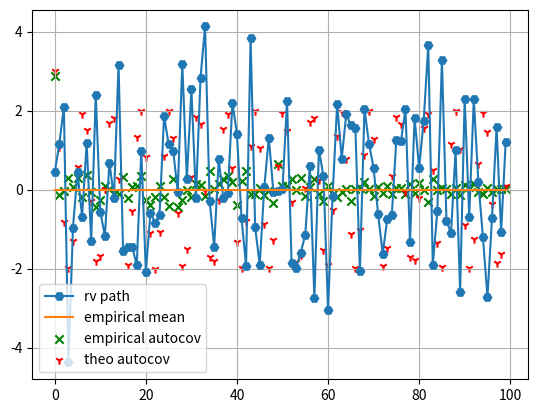

This figure's Python source: (Note: this script raises an exception after producing the figure.)
import numpy as np
import matplotlib.pyplot as plt

#Defining the factors of the random variables
LENGHT = 100
K = 100
mean = 0
sigma = 1
a = 1
b = 1
A0 = 2
lambda0 = 1

#This here is the white noise variable, defined in the first session TP
def white_nosie(number_var):
    return np.random.normal(mean,sigma, number_var)

##This here is the second random Variable, defined in the first session TP
##X_t = a +bZ_t-1 + Z_t
def sum_white_noise(number_variable):
    X = white_nosie(number_variable)
    X_1 = white_nosie(number_var=1)
    X_rounded = np.roll(X,1)
    X_rounded = a + b*X + X_rounded
    X_rounded[0] = a + b*X[0] + X_1[0]  
    return X_rounded

#This one computes the sum of the random variables multiplied by 2 to the power of the variable's indexc
def geometric_white_noise(number_variables):
    X = white_nosie(number_variables+K) # generate a white noise 
    summed_variables = np.zeros(number_variables) # generate array of zeros with the same size of random variable
    # Sum on all of the number of random varibales
    for j in range(number_variables):
        #This index is exactly the random variable defines in the last TP's question

        ##Fixed j => k and it should work now
        summed_variables[j] = np.sum((2**-k)*X[j-k+K] for k in range(K+1))
    return summed_variables + a 


##This one is to compute the Random Variable with the cos and the random.uniforme variable on 0 and 2pi
def cos_noise(number_variables):
    T=np.arange(0,number_variables) # An array of the number of random variable
    return A0*np.cos(lambda0*T+np.random.uniform(0,2*np.pi,number_variables))+np.random.normal(mean,sigma,number_variables) # returns the cos function

#This function computes the imperical mean of the random variable
def empirical_mean(X):
    assert(len(X) != 0)
    return np.mean(X)

#This function computes the empirical autocovariance of The random variable
def empirical_autocovariance(X, taus, mean=0):
    N = len(X)
    X_sum = np.zeros(len(taus))
    for tau, k in enumerate(taus):
        X_shifted = X[k:N] - mean
        X_original = X[0:N-k] - mean
        X_sum[tau] = 1/N  * np.sum(X_shifted * X_original)
    return X_sum   

#This function return theoretical autocov of WN
def theoretical_autocov_WN(X):
    autocov = np.zeros_like(X)
    autocov[0] = sigma**2
    return autocov

#This one for the sum of WN
def theoretical_autocov_sum_WN(X):
    autocov = np.zeros_like(X)
    autocov = np.where((autocov == 1) | (autocov == len(X)), b**2 * sigma**2, 0)
    autocov[0] = (1+b**2)*sigma**2
    return autocov

#This one for the geometric sum of WN
def theoretical_autocov_geo_sum_WN(X):
    autocov = np.zeros_like(X)
    for j in range(len(X)):
        if abs(j) <= K:
            autocov[j] = (sigma**2)* (2**-abs(j))*((1-(1/4)**(K-j+1)))/(3/4)
        else:
            autocov[j] = 0
    return autocov

#This one for the autocov of cos
def theoretical_autocov_cos_WN(X):
    autocov = np.zeros_like(X)
    autocov[0] = sigma**2 + (1/2) * (A0**2)
    for j in range(1,len(X)):
        autocov[j] = (1/2) * (A0**2) * (np.cos(lambda0*j))
    return autocov

#These here are the random variables defined in the first TP
X_sum_WN = sum_white_noise(number_variable=LENGHT)
X_sum_geometric_WN = geometric_white_noise(number_variables=LENGHT)
X_cos_WN = cos_noise(number_variables=LENGHT)
X_WN = white_nosie(number_var=LENGHT)

#empirical means of all the previous random variables and indexes of x axis
indexes = np.arange(LENGHT)
empirical_mean_WN = empirical_mean(X_WN)

#Empirical autocov of the random variables 
empirical_autocovariance_WN = empirical_autocovariance(X_WN,taus=indexes,mean=0)
empirical_autocovariance_sum = empirical_autocovariance(X_sum_WN,mean=1, taus=indexes)
empirical_autocovariance_geo_sum = empirical_autocovariance(X_sum_geometric_WN,mean=1,taus=indexes)
empirical_autocovariance_cos = empirical_autocovariance(X_cos_WN,mean=0,taus=indexes)

#Theoretical autocov of the random variables
theoretical_autocovariance_WN = theoretical_autocov_WN(X_WN)
theoretical_autocovariance_sum = theoretical_autocov_sum_WN(X_sum_WN)
theoretical_autocovariance_geo_sum = theoretical_autocov_geo_sum_WN(X_sum_geometric_WN)
theoretical_autocovariance_cos = theoretical_autocov_cos_WN(X_cos_WN)


#List of all MSEs
MSE_WN =[]
MSE_SUM_WN = []
MSE_GEO_SUM_WN = []
MSE_COS = []

#plotting the empirical mean of various random variables 
plt.grid()
plt.plot(indexes,X_cos_WN, label='rv path', marker='H')
plt.plot(indexes,np.full_like(indexes,empirical_mean_WN), label='empirical mean')
plt.scatter(indexes,empirical_autocovariance_cos, label='empirical autocov', color='green' , marker = 'x')
plt.scatter(indexes,theoretical_autocovariance_cos,label='theo autocov', color='red', marker='1')
plt.legend()
plt.show()

#Mean square estimation
for T in [10,100,500,1000]:
    mse_wn_inter = []
    mse_sum_wn_inter = []
    mse_geo_wn_inter = []
    mse_cos_wn_inter = []
    for step in range(100):
        X_WN = white_nosie(number_var=T)
        X_sum_WN = sum_white_noise(number_variable=T)
        X_sum_geometric_WN = geometric_white_noise(number_variables=T)
        X_cos_WN = cos_noise(number_variables=T)

        theoretical_autocovariance_WN = theoretical_autocov_WN(X_WN)[0:T]
        theoretical_autocovariance_sum = theoretical_autocov_sum_WN(X_sum_WN)[0:T]
        theoretical_autocovariance_geo_sum = theoretical_autocov_geo_sum_WN(X_sum_geometric_WN)[0:T]
        theoretical_autocovariance_cos = theoretical_autocov_cos_WN(X_cos_WN)[0:T]

        empirical_autocovariance_WN = empirical_autocovariance(X_WN,taus=np.arange(T),mean=0)
        empirical_autocovariance_sum = empirical_autocovariance(X_sum_WN,mean=1, taus=np.arange(T))
        empirical_autocovariance_geo_sum = empirical_autocovariance(X_sum_geometric_WN,mean=1,taus=np.arange(T))
        empirical_autocovariance_cos = empirical_autocovariance(X_cos_WN,mean=0,taus=np.arange(T))

        mse_wn_inter.append(np.mean((theoretical_autocovariance_WN-empirical_autocovariance_WN)**2))
        mse_sum_wn_inter.append(np.mean((theoretical_autocovariance_sum-empirical_autocovariance_sum)**2))
        mse_geo_wn_inter.append(np.mean((theoretical_autocovariance_geo_sum-empirical_autocovariance_geo_sum)**2))
        mse_cos_wn_inter.append(np.mean((theoretical_autocovariance_cos-empirical_autocovariance_cos)**2))

    
    MSE_WN.append(mse_wn_inter)
    MSE_SUM_WN.append(mse_sum_wn_inter)
    MSE_GEO_SUM_WN.append(mse_geo_wn_inter)
    MSE_COS.append(mse_cos_wn_inter)

#TODO: For Cos , we have a HUGE gap BECAUSE ht e random variable is most likelt not weakly stationnary/ To prove !

#plotting the empirical mean of various random variables 
plt.grid()
plt.plot(indexes,X_cos_WN, label='rv path', marker='H')
plt.plot(indexes,np.full_like(indexes,empirical_mean_WN), label='empirical mean')
plt.scatter(indexes,empirical_autocovariance_cos, label='empirical autocov', color='green' , marker = 'x')
plt.scatter(indexes,theoretical_autocovariance_cos,label='theo autocov', color='red', marker='1')
plt.legend()
plt.show()

# Plotting the MSE for each T defined in the TP

#LABELS = ['10','100','500','1000']
#COLORS = ['peachpuff', 'orange', 'tomato','pink']
#plt.grid()
#plt.boxplot(MSE_COS,patch_artist=True,tick_labels=LABELS)
#plt.show()
